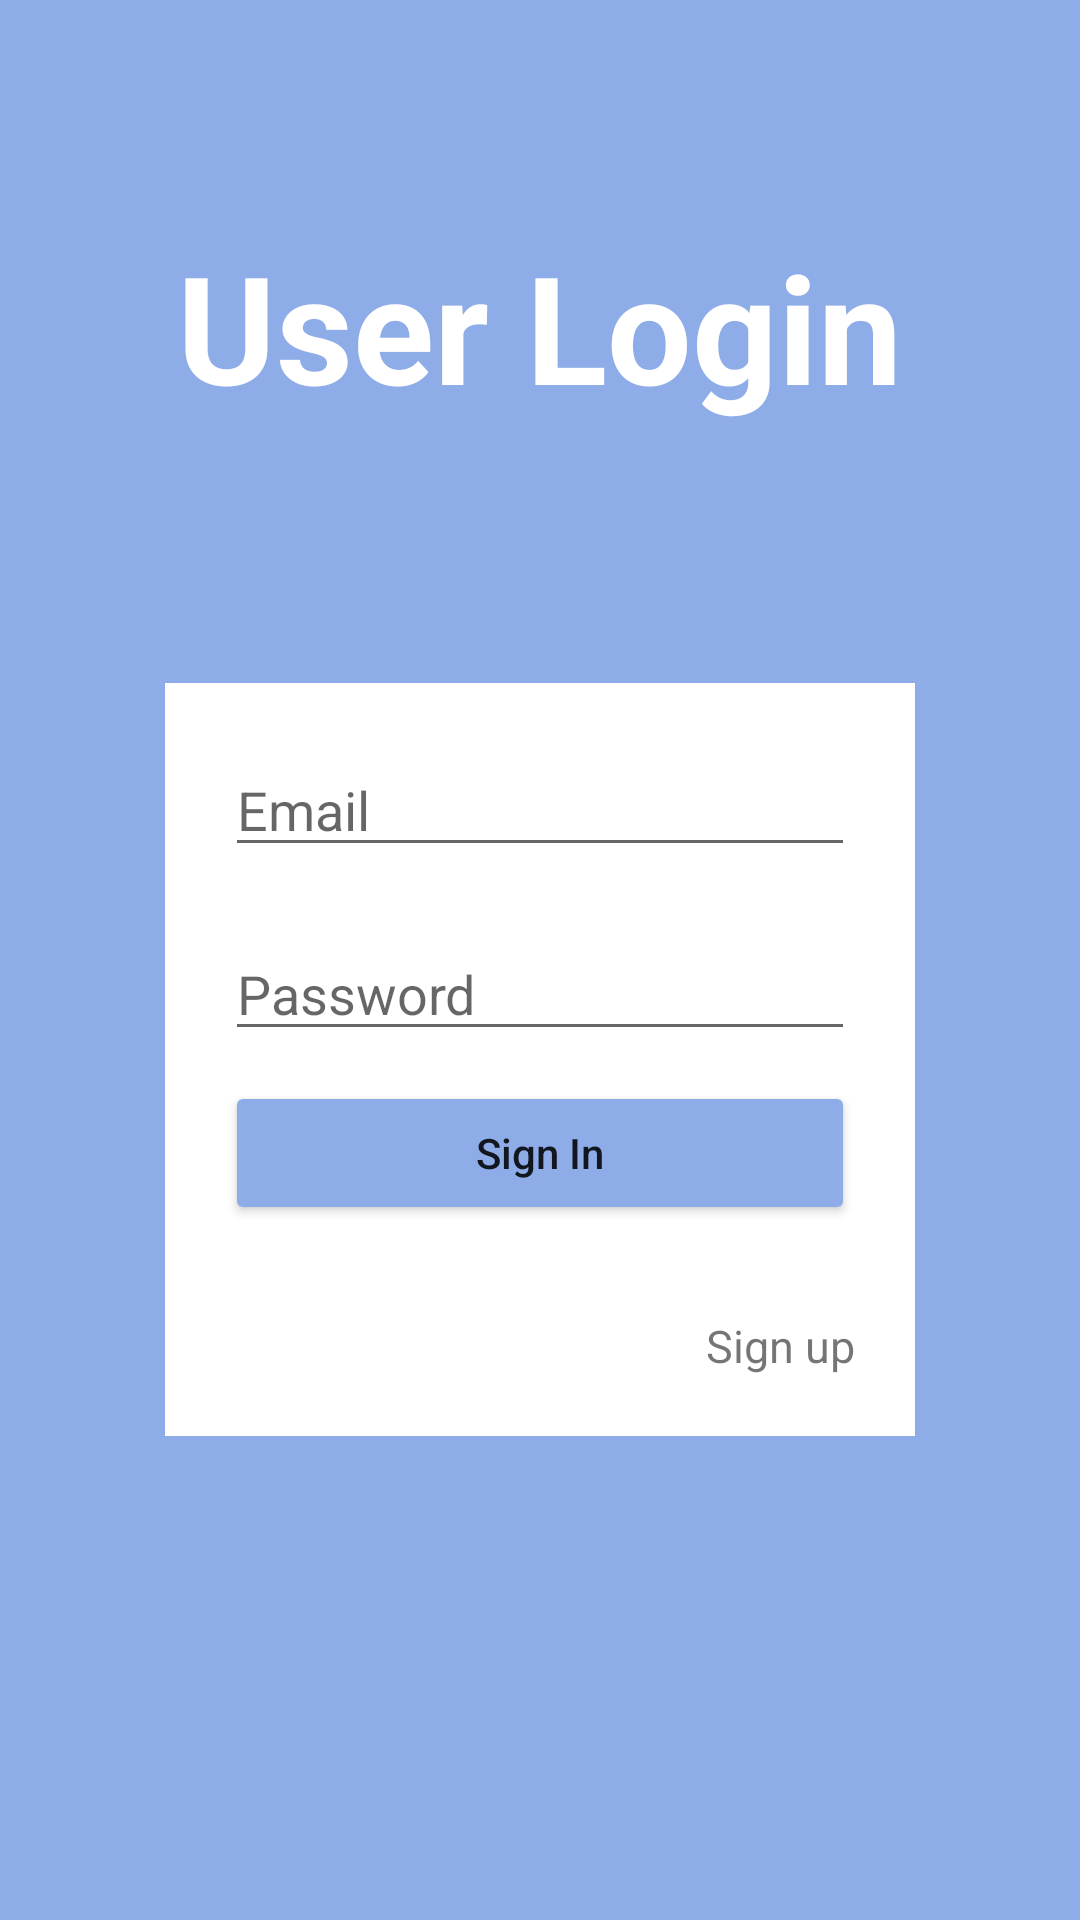

This screen was rendered from an Android layout file. Write that file and the resources it references.
<!-- AndroidManifest.xml: application theme Theme.HelluApp -->
<!-- res/layout/activity_login.xml -->
<?xml version="1.0" encoding="utf-8"?>
<LinearLayout xmlns:android="http://schemas.android.com/apk/res/android"
    xmlns:app="http://schemas.android.com/apk/res-auto"
    xmlns:tools="http://schemas.android.com/tools"
    android:layout_width="match_parent"
    android:layout_height="match_parent"
    android:orientation="vertical"
    android:background="@color/key_color"
    tools:context=".login">

    <TextView
        android:layout_width="wrap_content"
        android:layout_height="wrap_content"
        android:layout_gravity="center"
        android:gravity="center"
        android:textSize="50dp"
        android:textColor="@color/white"
        android:textStyle="bold"
        android:layout_weight="2"
        android:text="User Login"/>



    <LinearLayout
        android:layout_width="wrap_content"
        android:layout_height="wrap_content"
        android:layout_gravity="center"
        android:background="@color/white"
        android:layout_marginVertical="10dp"
        android:layout_marginHorizontal="10dp"
        android:orientation="vertical">


        <EditText
            android:id="@+id/editTextTextEmailAddress"
            android:layout_width="wrap_content"
            android:layout_height="wrap_content"
            android:layout_gravity="center"
            android:layout_marginVertical="20dp"
            android:layout_marginHorizontal="20dp"
            android:ems="10"
            android:inputType="textEmailAddress"
            android:hint="Email"
            android:textColor="#A3A3A3" />

        <EditText
            android:id="@+id/editTextTextPassword"
            android:layout_width="wrap_content"
            android:layout_height="wrap_content"
            android:layout_gravity="center"
            android:layout_marginHorizontal="20dp"
            android:ems="10"
            android:inputType="textPassword"
            android:hint="Password"
            android:textColor="#A3A3A3" />

        <Button
            android:id="@+id/login_button"
            android:layout_width="match_parent"
            android:layout_height="wrap_content"
            android:layout_gravity="center"
            android:layout_marginVertical="10dp"
            android:layout_marginHorizontal="20dp"
            android:layout_marginTop="50dp"
            android:text="Sign In"
            android:textAllCaps="false"
            app:backgroundTint="@color/key_color" />

        <TextView
            android:id="@+id/to_sign_up"
            android:layout_width="wrap_content"
            android:layout_height="wrap_content"
            android:layout_gravity="end"
            android:layout_marginHorizontal="20dp"
            android:layout_marginVertical="20dp"
            android:text="Sign up"
            android:textSize="15sp"
            android:layout_marginRight="30dp" />

    </LinearLayout>

    <LinearLayout
        android:layout_width="wrap_content"
        android:layout_height="wrap_content"
        android:layout_weight="2">

    </LinearLayout>


</LinearLayout>
<!-- resources referenced by this layout -->
<resources>
  <color name="key_color">#8DACE8</color>
  <color name="white">#FFFFFFFF</color>
  <style name="Theme.HelluApp" parent="Theme.MaterialComponents.DayNight.NoActionBar">
          
          <item name="colorPrimary">@color/blue</item>
          <item name="android:windowLightStatusBar" tools:targetApi="m">true</item>
          <item name="colorPrimaryVariant">@color/white</item>
          <item name="colorOnPrimary">@color/white</item>
          
          <item name="colorSecondary">@color/blue</item>
          <item name="colorSecondaryVariant">@color/dark_blue</item>
          <item name="colorOnSecondary">@color/black</item>
  
          
          <item name="android:statusBarColor" tools:targetApi="l">?attr/colorPrimaryVariant</item>
          
          <item name="font">@font/nanumbarungothic</item>
      </style>
  <color name="blue">#5B71B1</color>
  <color name="dark_blue">#434B6D</color>
  <color name="black">#FF000000</color>
</resources>
